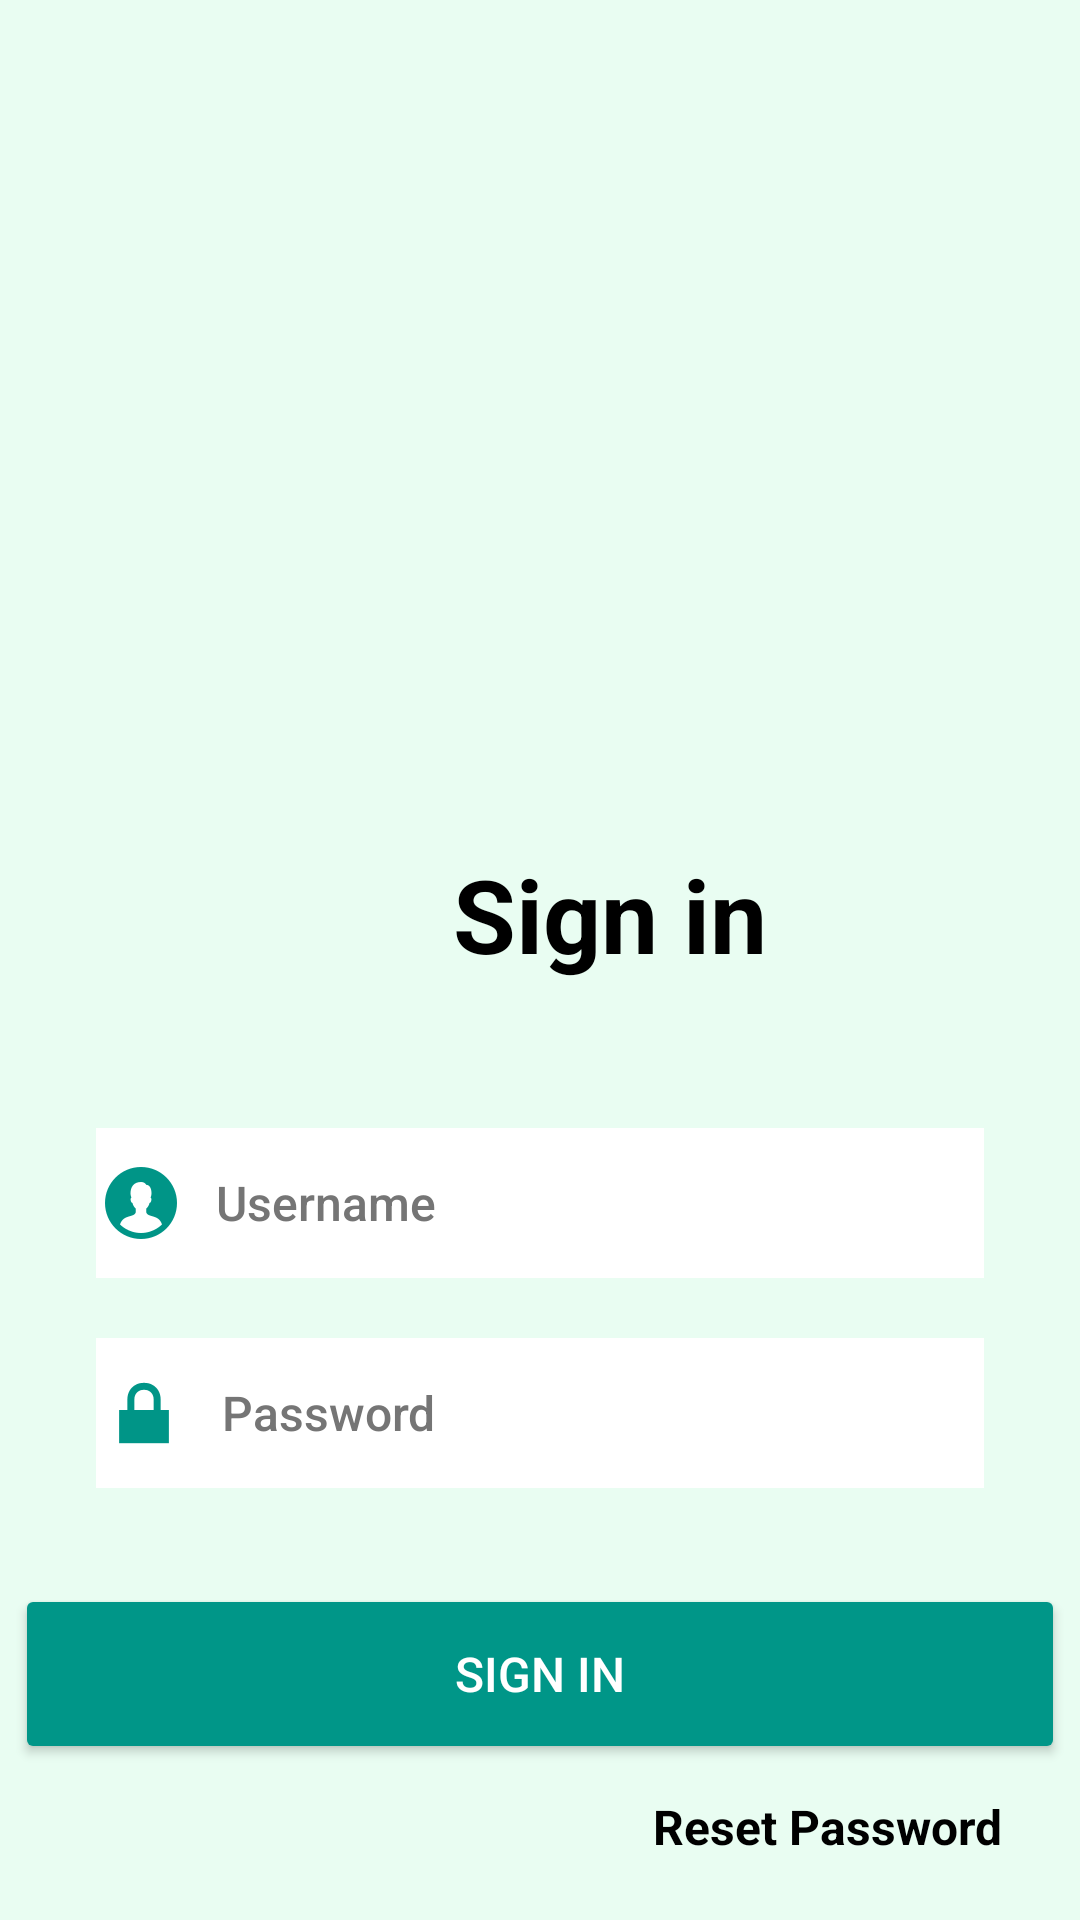

Write the Android layout XML for this screen, with the resource values it uses.
<!-- AndroidManifest.xml: application theme Theme.Vaccap -->
<!-- res/layout/fragment_login.xml -->
<?xml version="1.0" encoding="utf-8"?>
<FrameLayout xmlns:android="http://schemas.android.com/apk/res/android"
    xmlns:app="http://schemas.android.com/apk/res-auto"
    xmlns:tools="http://schemas.android.com/tools"
    android:layout_width="match_parent"
    android:layout_height="match_parent"
    tools:context=".LoginFragment">
    <androidx.constraintlayout.widget.ConstraintLayout
        android:layout_width="match_parent"
        android:layout_height="match_parent"
        android:background="@color/green_vaccap">

        <TextView
            android:id="@+id/signup_link"
            android:layout_width="wrap_content"
            android:layout_height="48dp"
            android:layout_marginTop="64dp"
            android:clickable="true"
            android:focusable="true"
            android:shadowColor="@color/black"
            android:text="@string/don_t_have_an_account_sign_up"
            android:textAlignment="center"
            android:textAppearance="@style/TextAppearance.AppCompat.Body2"
            android:textColor="#00796B"
            android:textSize="16sp"
            app:layout_constraintEnd_toEndOf="parent"
            app:layout_constraintHorizontal_bias="0.497"
            app:layout_constraintStart_toStartOf="parent"
            app:layout_constraintTop_toBottomOf="@id/signin_btn" />

        <ImageView
            android:id="@+id/logo"
            android:layout_width="250dp"
            android:layout_height="250dp"
            android:layout_marginTop="16dp"
            android:contentDescription="@string/a_bottle_holding_a_needle"
            android:src="@drawable/vaccinelogin"
            app:layout_constraintEnd_toEndOf="parent"
            app:layout_constraintHorizontal_bias="0.496"
            app:layout_constraintStart_toStartOf="parent"
            app:layout_constraintTop_toTopOf="parent"
            app:srcCompat="@drawable/vaccinelogin"
            tools:ignore="ImageContrastCheck" />

        <Button
            android:id="@+id/signin_btn"
            android:layout_width="350dp"
            android:textColor="@color/white"
            android:layout_height="60dp"
            android:layout_marginTop="32dp"
            android:backgroundTint="#009688"
            android:text="Sign in"
            android:textAlignment="center"
            android:textSize="16sp"
            app:layout_constraintEnd_toEndOf="parent"
            app:layout_constraintHorizontal_bias="0.491"
            app:layout_constraintStart_toStartOf="parent"
            app:layout_constraintTop_toBottomOf="@id/password"
            tools:ignore="DuplicateSpeakableTextCheck,HardcodedText,TextContrastCheck,VisualLintButtonSize" />

        <EditText
            android:id="@+id/password"
            android:layout_width="0dp"
            android:layout_height="50dp"
            android:layout_marginStart="32dp"
            android:layout_marginTop="20dp"
            android:layout_marginEnd="32dp"
            android:autofillHints=""
            android:background="#FFFFFF"
            android:drawableStart="@android:drawable/ic_lock_lock"
            android:drawablePadding="@dimen/activity_horizontal_margin"
            android:drawableTint="@color/green_drk"
            android:hint="Password"
            android:inputType="textPassword"
            android:textAppearance="@style/TextAppearance.AppCompat.Body2"
            android:textColorHint="#757575"
            android:textSize="16sp"
            app:layout_constraintEnd_toEndOf="parent"
            app:layout_constraintHorizontal_bias="0.0"
            app:layout_constraintStart_toStartOf="parent"
            app:layout_constraintTop_toBottomOf="@+id/username"
            tools:ignore="HardcodedText,VisualLintTextFieldSize" />

        <EditText
            android:id="@+id/username"
            android:textColor="@color/black"
            android:layout_width="0dp"
            android:layout_height="50dp"
            android:layout_marginStart="32dp"
            android:layout_marginTop="32dp"
            android:layout_marginEnd="32dp"
            android:autofillHints=""
            android:background="#FFFFFF"
            android:drawableStart="@drawable/male_user_90___"
            android:drawablePadding="@dimen/activity_horizontal_margin"
            android:drawableTint="@color/green_drk"
            android:hint="Username"
            android:inputType="text"
            android:textAppearance="@style/TextAppearance.AppCompat.Body2"
            android:textColorHint="#757575"
            android:textSize="16sp"
            app:layout_constraintEnd_toEndOf="parent"
            app:layout_constraintHorizontal_bias="0.0"
            app:layout_constraintStart_toStartOf="parent"
            app:layout_constraintTop_toBottomOf="@+id/editTextText"
            tools:ignore="HardcodedText,VisualLintTextFieldSize" />

        <TextView
            android:id="@+id/forgot_password"
            android:layout_width="wrap_content"
            android:layout_height="wrap_content"
            android:layout_marginStart="50dp"
            android:layout_marginTop="10dp"
            android:layout_marginBottom="20dp"
            android:text="@string/reset_password"
            android:textColor="@color/black"
            android:textSize="16sp"
            android:textStyle="bold"
            app:layout_constraintBottom_toTopOf="@+id/signup_link"
            app:layout_constraintEnd_toEndOf="parent"
            app:layout_constraintHorizontal_bias="0.868"
            app:layout_constraintStart_toStartOf="parent"
            app:layout_constraintTop_toBottomOf="@+id/signin_btn"
            app:layout_constraintVertical_bias="0.0"
            tools:ignore="TextSizeCheck" />

        <TextView
            android:id="@+id/editTextText"
            android:layout_width="343dp"
            android:layout_height="62dp"
            android:layout_marginStart="32dp"
            android:layout_marginTop="16dp"
            android:layout_marginEnd="80dp"
            android:autofillHints=""
            android:ems="10"
            android:gravity="center_horizontal"
            android:inputType="text"
            android:text="@string/sign_in"
            android:textAppearance="@style/TextAppearance.AppCompat.Display1"
            android:textColor="@color/black"
            android:textStyle="bold"
            app:layout_constraintEnd_toEndOf="parent"
            app:layout_constraintHorizontal_bias="0.0"
            app:layout_constraintStart_toStartOf="parent"
            app:layout_constraintTop_toBottomOf="@+id/logo"
            tools:ignore="TextViewEdits,TextSizeCheck" />

    </androidx.constraintlayout.widget.ConstraintLayout>
</FrameLayout>
<!-- resources referenced by this layout -->
<resources>
  <color name="black">#FF000000</color>
  <color name="green_drk">#009587</color>
  <color name="green_vaccap">#E9FDF2</color>
  <color name="white">#FFFFFFFF</color>
  <dimen name="activity_horizontal_margin">10dp</dimen>
  <!-- drawable male_user_90___: png bitmap (drawable-xxhdpi, 1714 bytes) -->
  <string name="a_bottle_holding_a_needle">a_bottle_holding_a_needle</string>
  <string name="don_t_have_an_account_sign_up">Don\'t have an account sign up</string>
  <string name="reset_password">Reset Password</string>
  <string name="sign_in">Sign in</string>
  <style name="Theme.Vaccap" parent="Theme.MaterialComponents.DayNight.NoActionBar">
          
          <item name="colorPrimary">@color/green_drk</item>
          <item name="colorPrimaryVariant">#25C8B9</item>
          <item name="colorOnPrimary">@color/white</item>
          
          <item name="colorSecondary">@color/teal_200</item>
          <item name="colorSecondaryVariant">@color/teal_700</item>
          <item name="colorOnSecondary">@color/black</item>
          
          <item name="android:statusBarColor">?attr/colorPrimaryVariant</item>
          
          <item name="android:windowTranslucentStatus">true</item>
          <item name="windowActionBar">false</item>
  
      </style>
  <color name="teal_200">#FF03DAC5</color>
  <color name="teal_700">#FF018786</color>
</resources>
